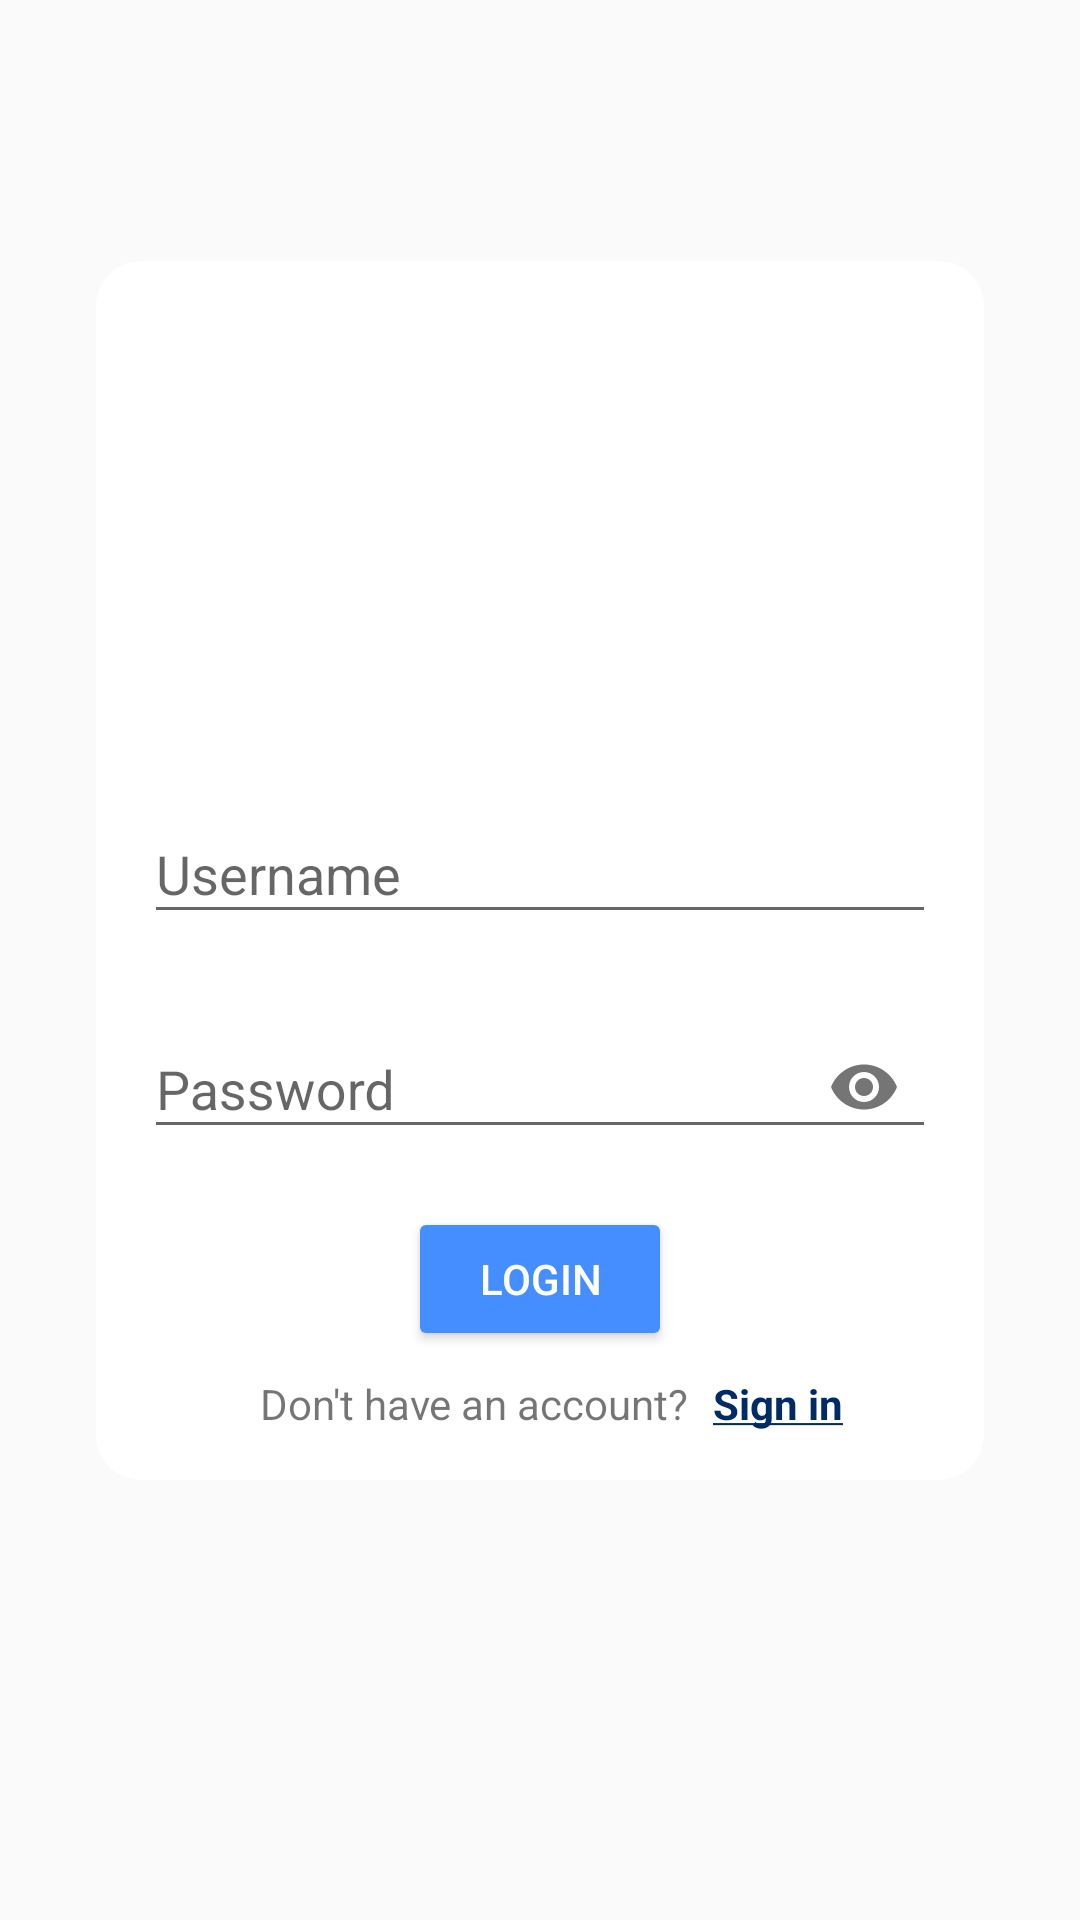

Layout XML and referenced resources for this Android screen:
<!-- AndroidManifest.xml: application theme AppTheme -->
<!-- res/layout/fragment_login.xml -->
<?xml version="1.0" encoding="utf-8"?>
<androidx.constraintlayout.widget.ConstraintLayout xmlns:android="http://schemas.android.com/apk/res/android"
    xmlns:app="http://schemas.android.com/apk/res-auto"
    android:layout_width="match_parent"
    android:layout_height="match_parent">

    <ScrollView
        android:id="@+id/svLogin"
        android:layout_width="match_parent"
        android:layout_height="wrap_content"
        android:layout_marginHorizontal="@dimen/medium_margin"
        android:layout_marginBottom="@dimen/bottom_margin_login_view"
        app:layout_constraintBottom_toBottomOf="parent"
        app:layout_constraintTop_toTopOf="parent">

        <LinearLayout
            android:id="@+id/llLogin"
            android:layout_width="match_parent"
            android:layout_height="wrap_content"
            android:layout_marginHorizontal="@dimen/medium_margin"
            android:background="@drawable/background_border_radius"
            android:orientation="vertical">

            <com.google.android.material.imageview.ShapeableImageView
                android:id="@+id/imLogo"
                android:layout_width="match_parent"
                android:layout_height="@dimen/logo_height"
                android:layout_marginTop="@dimen/medium_margin"
                android:layout_marginBottom="@dimen/medium_margin"
                android:contentDescription="@string/content_description_logo"
                android:src="@drawable/logo" />

            <com.google.android.material.textfield.TextInputLayout
                android:id="@+id/tiUsername"
                android:layout_width="match_parent"
                android:layout_height="wrap_content"
                android:layout_marginHorizontal="@dimen/medium_margin"
                android:layout_marginBottom="@dimen/medium_margin"
                android:hint="@string/hint_username"
                app:startIconContentDescription="@string/content_description_person"
                app:startIconDrawable="@drawable/ic_person">

                <com.google.android.material.textfield.TextInputEditText
                    android:id="@+id/etUsername"
                    android:layout_width="match_parent"
                    android:layout_height="wrap_content"
                    android:imeOptions="actionNext"
                    android:inputType="text"
                    android:maxLines="1" />

            </com.google.android.material.textfield.TextInputLayout>

            <com.google.android.material.textfield.TextInputLayout
                android:id="@+id/tiPassword"
                android:layout_width="match_parent"
                android:layout_height="wrap_content"
                android:layout_marginHorizontal="@dimen/medium_margin"
                android:layout_marginBottom="@dimen/medium_margin"
                android:hint="@string/hint_password"
                app:endIconMode="password_toggle"
                app:startIconContentDescription="@string/content_description_lock"
                app:startIconDrawable="@drawable/ic_lock">

                <com.google.android.material.textfield.TextInputEditText
                    android:id="@+id/etPassword"
                    android:layout_width="match_parent"
                    android:layout_height="wrap_content"
                    android:imeOptions="actionDone"
                    android:inputType="textPassword"
                    android:maxLines="1" />

            </com.google.android.material.textfield.TextInputLayout>

            <Button
                android:id="@+id/btnLogin"
                style="@style/Widget.AppCompat.Button.Colored"
                android:layout_width="wrap_content"
                android:layout_height="wrap_content"
                android:layout_gravity="center_horizontal"
                android:layout_marginBottom="@dimen/small_margin"
                android:text="@string/button_login" />

            <LinearLayout
                android:layout_width="match_parent"
                android:layout_height="wrap_content"
                android:gravity="center_horizontal"
                android:orientation="horizontal">

                <TextView
                    android:layout_width="wrap_content"
                    android:layout_height="wrap_content"
                    android:layout_marginHorizontal="@dimen/small_margin"
                    android:layout_marginBottom="@dimen/medium_margin"
                    android:text="@string/sign_in_message"
                    android:textAlignment="center" />

                <TextView
                    android:id="@+id/tvSignIn"
                    android:layout_width="wrap_content"
                    android:layout_height="wrap_content"
                    android:layout_marginBottom="@dimen/medium_margin"
                    android:text="@string/sign_in_underline"
                    android:textAlignment="center"
                    android:textColor="@color/colorPrimaryDark"
                    android:textStyle="bold" />
            </LinearLayout>

        </LinearLayout>
    </ScrollView>

    <ProgressBar
        android:id="@+id/loginProgressBar"
        style="?attr/progressBarStyle"
        android:layout_width="wrap_content"
        android:layout_height="wrap_content"
        android:background="@android:color/transparent"
        android:visibility="invisible"
        app:layout_constraintBottom_toBottomOf="parent"
        app:layout_constraintEnd_toEndOf="parent"
        app:layout_constraintHorizontal_bias="0.5"
        app:layout_constraintStart_toStartOf="parent" />

</androidx.constraintlayout.widget.ConstraintLayout>
<!-- resources referenced by this layout -->
<resources>
  <color name="colorPrimaryDark">#002b65</color>
  <dimen name="bottom_margin_login_view">60dp</dimen>
  <dimen name="logo_height">140dp</dimen>
  <dimen name="medium_margin">16dp</dimen>
  <dimen name="small_margin">8dp</dimen>
  <!-- drawable background_border_radius (drawable) -->
  <?xml version="1.0" encoding="utf-8"?>
  <layer-list xmlns:android="http://schemas.android.com/apk/res/android">
      <item>
          <shape android:shape="rectangle">
              <solid android:color="@android:color/white" />
              <corners android:radius="15dp" />
          </shape>
      </item>
  </layer-list>
  <string name="button_login">Login</string>
  <string name="content_description_lock">Insert password</string>
  <string name="content_description_logo">Logo</string>
  <string name="content_description_person">Insert username</string>
  <string name="hint_password">Password</string>
  <string name="hint_username">Username</string>
  <string name="sign_in_message">Don\'t have an account?</string>
  <string name="sign_in_underline"><u>Sign in</u></string>
  <style name="AppTheme" parent="Theme.AppCompat.Light.NoActionBar">
          
          <item name="colorPrimary">@color/colorPrimary</item>
          <item name="colorPrimaryDark">@color/colorPrimaryDark</item>
          <item name="colorAccent">@color/colorAccent</item>
      </style>
  <color name="colorPrimary">#285393</color>
  <color name="colorAccent">#448eff</color>
</resources>
